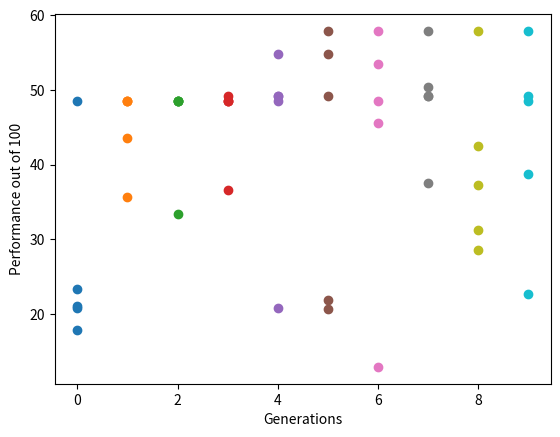

This figure's Python source:
# assert self.networks[net_id].id == net_id
import numpy as np
from math import e
import matplotlib.pyplot as plt

class Population():
    def __init__(self, bits_per_operand: int, signed: bool,
                 population_size: int, layer_sizes: list, elites_chance: float):
        
        self.networks: list = []
        self.population_size: int = population_size                         # Pop = 100

        self.elite_size: int = int(elites_chance * population_size)         # Elite = 10
        self.dregs_size: int = population_size - self.elite_size # Sorry!   # Dreg = 90
        self.species_size: int = self.dregs_size // self.elite_size         # Species = 9
        self.remainder_size: int =  self.dregs_size % self.species_size     # Remainder = 0

        self.layer_sizes: list = layer_sizes
        self.best_fitnesses: list = []
        
        for net_id in range(population_size):
            current_network = Network(bits_per_operand, signed, layer_sizes, net_id)
            self.networks.append(current_network)

    def evolve(self, generations: int, test_data: list, print_results: bool = True):

        #gen_start = 0
        #gen_delta = int(generations/self.population_size)

        for gen in range(generations):

            unique_weights = set()
            for net in self.networks:
                unique_weights.add(str(net.layers[1].node_weights))
            print(f"Unique genomes: {len(unique_weights)}")


            fitness_data = []
            fitnesses = []
            gens = []

            for network in self.networks:
                fitness_result = (network.test_fitness(test_data)) # test_fitness should return a tuple (str, id)
                fitness_data.append(fitness_result)
                fitnesses.append(fitness_result[0])
                gens.append(gen)


            plt.scatter(gens[:], fitnesses[:])
#            plt.scatter(gens[:self.elite_size], fitnesses[:self.elite_size])
            #gen_start += gen_delta

            fitness_data.sort(reverse = True)
            sorted_ids = list(fitness_tuple[1] for fitness_tuple in fitness_data) 

            elite_ids = sorted_ids[0:self.elite_size] # [:-self.elite_size:-1]
            elites = list(self.networks[net_id] for net_id in elite_ids)


            current_elite_rank = 0
            print("Elite size:", len(elites))
            for elite in elites:
                child_min = self.elite_size + current_elite_rank * self.species_size  # (10 + 0 * 9) = 10, (10 + 1 * 9) = 19, (10 + 2 * 9) = 28
                child_max = child_min + self.species_size # (10 + 9) = 19, (19 + 9) = 28, (28 + 9) = 37

                if print_results:
                    print(elite.data(gen, elite.layer_sizes[-1], elites.index(elite), elite.id))
                
                for rank in range(child_min, child_max):
                    net_id = fitness_data[rank][1]
                    (self.networks[net_id].inherit(elite))

                current_elite_rank += 1
            print("\n----------\n" * print_results)

            self.best_fitnesses.append(fitness_data[0][0])

class Network():
    def __init__(self, bits_per_operand: int, signed: bool, layer_sizes: list, net_id: int):
        self.bits_per_operand: int = bits_per_operand
        self.signed: bool = signed
        self.layer_sizes: list = layer_sizes
        self.id: int = net_id

        # Performance Stats
        self.bit_frequency: np.ndarray
        self.weighted_bit_frequency: np.ndarray
        self.acc: float = 0
        self.rank: int

        self.fitness: float = 0.0

        self.layers: list = self.create_layers(self.layer_sizes)

    def create_layers(self, layer_sizes):

        num_of_layers = len(layer_sizes)
        layers = []


        for layer_level in range(num_of_layers):
            num_of_nodes = layer_sizes[layer_level]
            if layer_level != 0:
                num_of_inputs = layer_sizes[layer_level - 1]
            else:
                num_of_inputs = 0
                
            layers.append(Layer(num_of_nodes, layer_level, num_of_layers, num_of_inputs))
            # if layer_level = 0, is input layer, no weights
            # if layer_level = num_of_layers, is output_layer, special function

        return layers
    
    def find_layer_output(self, layer, layer_input, activation_function, final_activation_function):

        layer_output = []

        for weights in layer.node_weights:
            dot_product = np.dot(layer_input, np.array(weights))
            layer_output.append((dot_product))
        
        # OPTIMISATION POTENTIAL !!!!!!!
        #layer_output = np.array(layer_output)
        #layer.node_biases = np.array(layer.node_biases)

        layer_output = (np.array(layer_output)) + (np.array(layer.node_biases))
        layer_output = np.array(layer_output)

        if layer.type == "output":
            return vectorised_rounded_sigmoid(layer_output) #final_activation_function(layer_output)

        return vectorised_sigmoid(layer_output) #activation_function(layer_output)

    def test_fitness(self, test_data: list):
        
        self.fitness = 0
        num_of_output_bits = self.layer_sizes[-1]
        self.weighted_bit_frequency = np.zeros((1, num_of_output_bits))
        self.bit_frequency = np.zeros((1, num_of_output_bits))
        self.acc = 0

        for test_question in test_data:
            current_inputs = np.concatenate((test_question[0], test_question[1]))
            for layer in self.layers:
                
                if layer.type != "input":
                    current_inputs = self.find_layer_output(layer, current_inputs, vectorised_sigmoid, vectorised_rounded_sigmoid)

            output_guess = current_inputs

            matches = output_guess == test_question[2]
            if (output_guess == test_question[2]).all(): # OPTIMISATION AVAILABLE !!!!!
                self.acc += 1
            self.bit_frequency += matches
            self.bit_percentage = self.bit_frequency / len(test_data)

        self.acc = self.acc / len(test_data)
        self.weighted_bit_frequency = (100 * self.bit_percentage/(2* num_of_output_bits))

        self.fitness = np.sum(self.weighted_bit_frequency) + (50 * self.acc)

        return (round(float(self.fitness), 3), self.id)

    def inherit(self, other):

        layer_amount = len(self.layers)

        for layer in range(layer_amount):
            if layer != 0: #not input layer
                current_layer = self.layers[layer]
                previous_layer = self.layers[layer - 1]

                node_amount = current_layer.num_of_nodes
                input_amount = previous_layer.num_of_nodes

                #print(f"\nStart{current_layer.node_weights}\n")
                for n in range(node_amount):
                    #print(f"\nStart{current_layer.node_weights}\n")
                    for w in range(input_amount):
                        current_layer.node_weights[n][w] = mutate(other.layers[layer].node_weights[n][w],
                                                    0.95, 1)# Change to self.
                        
                        current_layer.node_biases[n] = mutate(other.layers[layer].node_biases[n],
                                                            0.95, 1)

                #print(f"\nEnd{current_layer.node_weights}\n")  
                #self.layers[layer].node_weights = current_layer.node_weights
                #self.layers[layer].node_biases = current_layer.node_biases

    def data(self, gen, output_layer_size, rank, id):
        msg = f"Gen: {gen} | Rank: {rank:03} | ID: {id:03} | Fitness: {round(self.fitness, 4): 04} | Accuracy: {round(100 * self.acc, 2):04}"
        for i in range(output_layer_size):
            msg += f" | bit {i}: {round(100 * self.bit_percentage[0][i], 4):04}"

        return msg

class Layer():
    def __init__(self, num_of_nodes, layer_level, num_of_layers, num_of_inputs):

        if layer_level == 0:
            self.type = "input"
        elif layer_level == num_of_layers - 1:
            self.type = "output"
        else:
            self.type = "hidden"

        self.num_of_nodes = num_of_nodes

        self.node_weights = []
        self.node_biases = []

        if self.type != "input":
            for i in range(num_of_nodes):
                self.node_weights.append(np.random.uniform(-1, 1, num_of_inputs))
                self.node_biases.append(np.random.uniform(-1, 1))

def main():
    
    bits_per_operand: int = 2
    signed: bool = True

    input_bit_size = 2 * bits_per_operand
    output_bit_size = bits_per_operand + 1

    generations = 10
    population_size: int = 5
    elites_chance: float = 0.2
    mutation_chance: float = 0.1
    
    h1_size: int = 128
    h2_size: int = 64
    h3_size: int = 32
    h4_size: int = 16

    layer_sizes: list = [input_bit_size, h2_size, h3_size, output_bit_size]
    num_of_tests: int = 80

    test_data_a = generate_test_data(bits_per_operand, num_of_tests, signed)

    population_a = Population(bits_per_operand,
                              signed,
                              population_size,
                              layer_sizes,
                              elites_chance,
                              )

    print("Start")
    population_a.evolve(generations = generations, test_data = test_data_a, print_results = True)


    plt.xlabel("Generations")
    plt.ylabel("Performance out of 100")
    plt.show()


   # print("Test")
   # print(test_data_b[0][0], test_data_b[0][1], test_data_b[0][2])
   # population_a.evolve(generations = 1, test_data = test_data_e, print_results = True)

def generate_test_data(bits_per_operand: int, num_of_tests: int, signed: bool):
    
    test_data = []
    
    output_bits = bits_per_operand + 1 

    max = 2 ** (bits_per_operand - signed) - 1
    min = signed * (-max)

    for _ in range(num_of_tests):
        operand_a = np.random.randint(min, max + 1)
        operand_b = np.random.randint(min, max + 1)
        result = operand_a + operand_b

        test_data.append([bin_format(operand_a, bits_per_operand, signed),
                          bin_format(operand_b, bits_per_operand, signed),
                          bin_format(result, output_bits, signed)])

    return test_data

def bin_format(integer: int, bits, signed: bool):

    binary = bin(integer).replace("0b", "")

    if signed:
        if binary[0] == "-":
            binary = binary.replace("-", "1")
        else:
            binary = "0" + binary


    
    missing_0s = bits - len(binary)
    binary = signed*binary[0]  + ("0" * missing_0s) + (not signed)*(binary[0]) + binary[1:]

    bin_form  = np.array(list(int(digit) for digit in binary))

    return bin_form

def sigmoid(x):
    limit = 60 # limiting the size of x ensures there's no OverFlowError, as well as needlessly large numbers being used as sigmoid rounds to 1 at 10 dp with a limit of 25
    x = max((min(x, limit)),(-limit))
    return 1/ (1 + (e ** -x))

def vectorised_sigmoid(x):
    return np.vectorize(sigmoid)(x)

def rounded_sigmoid(x):
    if x > 0:
        return 1
    else:
        return 0
    #x = max((min(x, limit)),(-limit))
    #return round((1/ (1 + (e ** -x))))

def vectorised_rounded_sigmoid(x):
    return np.vectorize(rounded_sigmoid)(x)

def mutate(x, chance, strength):
    if np.random.uniform(0, 1) <= chance:
        delta = np.random.uniform(-strength, strength)
    else:
        delta = 0

    return (x * (1 + delta))
    
if __name__ == "__main__":
    main()



